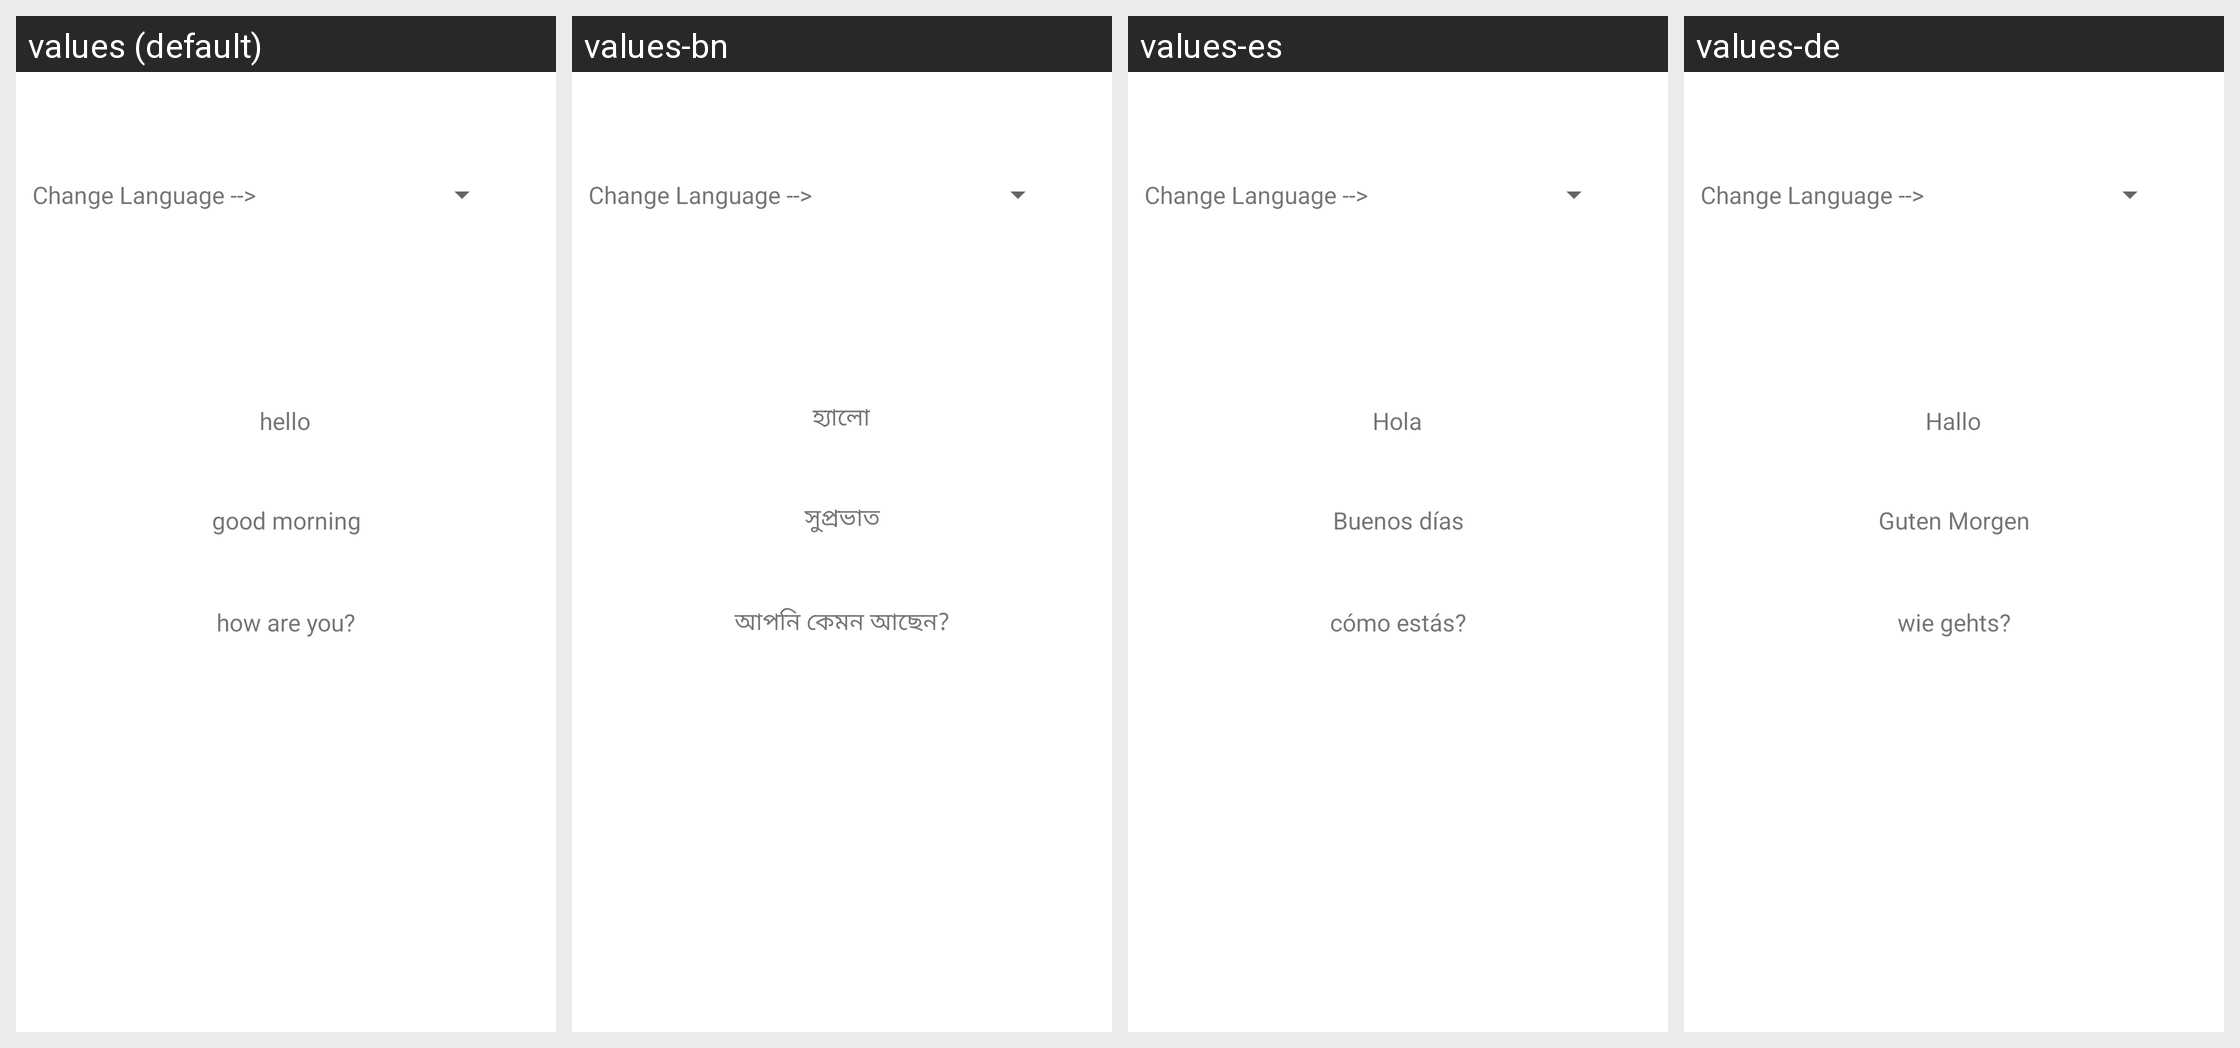

For this localized Android screen grid, give each drawn string resource with its value in every locale shown.
Android screen res/layout/activity_main.xml rendered under 4 locales, left to right: values (default), values-bn, values-es, values-de. Device: Nexus 5 (rendered at 1080×1920; each locale shown at half size, 540×960, under a caption strip naming it); theme Theme.TranslateSentence.
Strings drawn on this screen, with the default value and each locale's value (text and hints the layout hard-codes, and strings that could not be matched under every locale, appear in the picture but are not listed):

string1
  values: hello
  values-bn: হ্যালো
  values-es: Hola
  values-de: Hallo

string2
  values: good morning
  values-bn: সুপ্রভাত
  values-es: Buenos días
  values-de: Guten Morgen

string3
  values: how are you?
  values-bn: আপনি কেমন আছেন?
  values-es: cómo estás?
  values-de: wie gehts?
